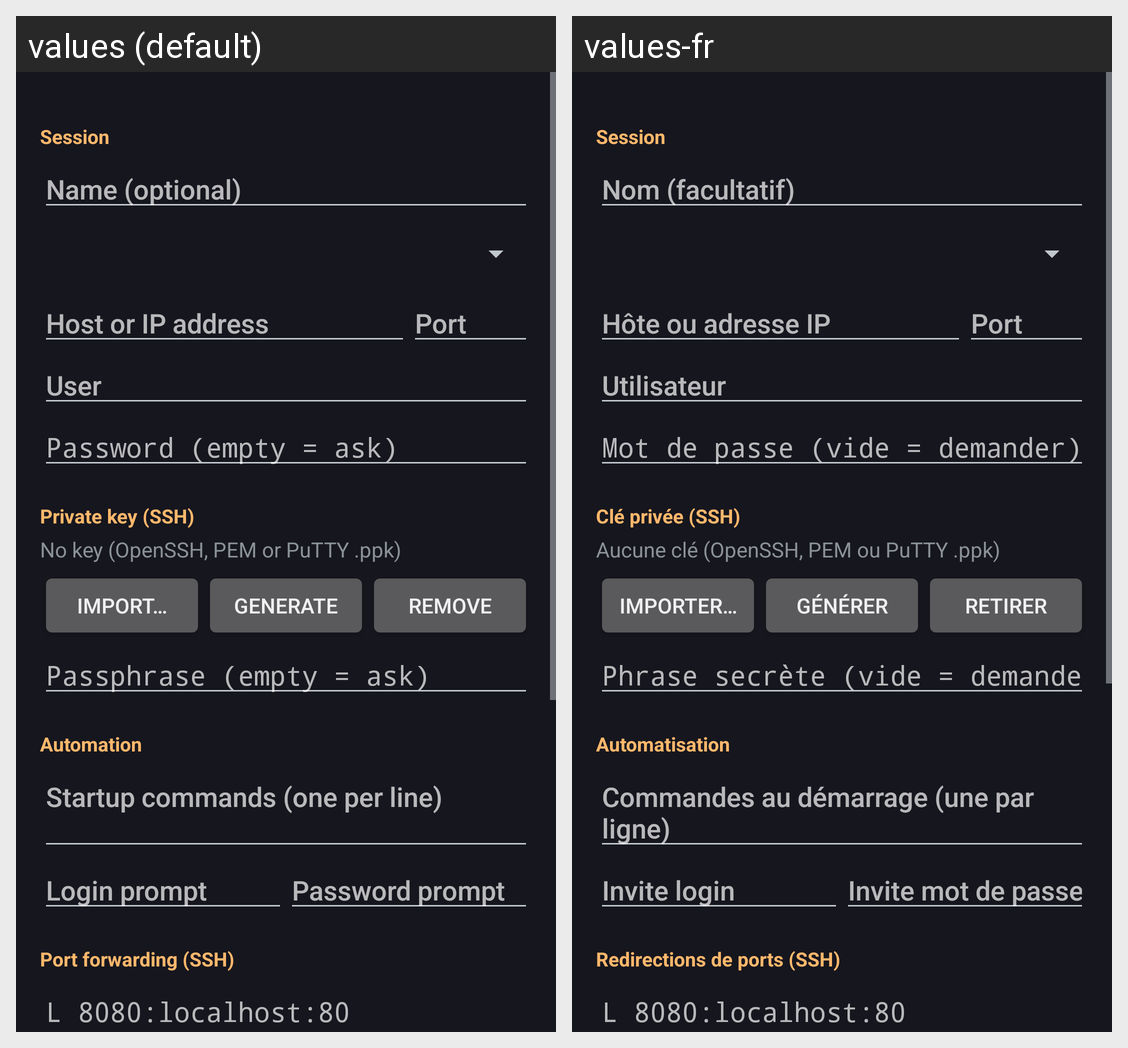

Translations of the strings shown on this Android screen, per locale in the grid:
Android screen res/layout/activity_edit_session.xml rendered under 2 locales, left to right: values (default), values-fr. Device: Nexus 5 (rendered at 1080×1920; each locale shown at half size, 540×960, under a caption strip naming it); theme Theme.Matou.
Strings drawn on this screen, with the default value and each locale's value (text and hints the layout hard-codes, and strings that could not be matched under every locale, appear in the picture but are not listed):

section_session
  values: Session
  values-fr: Session

hint_name
  values: Name (optional)
  values-fr: Nom (facultatif)

hint_host
  values: Host or IP address
  values-fr: Hôte ou adresse IP

hint_port
  values: Port
  values-fr: Port

hint_user
  values: User
  values-fr: Utilisateur

hint_password
  values: Password (empty = ask)
  values-fr: Mot de passe (vide = demander)

section_key
  values: Private key (SSH)
  values-fr: Clé privée (SSH)

key_none
  values: No key (OpenSSH, PEM or PuTTY .ppk)
  values-fr: Aucune clé (OpenSSH, PEM ou PuTTY .ppk)

key_import
  values: Import…
  values-fr: Importer…

key_generate
  values: Generate
  values-fr: Générer

key_remove
  values: Remove
  values-fr: Retirer

hint_passphrase
  values: Passphrase (empty = ask)
  values-fr: Phrase secrète (vide = demander)

section_automation
  values: Automation
  values-fr: Automatisation

hint_startup
  values: Startup commands (one per line)
  values-fr: Commandes au démarrage (une par ligne)

hint_login_prompt
  values: Login prompt
  values-fr: Invite login

hint_password_prompt
  values: Password prompt
  values-fr: Invite mot de passe

section_forwards
  values: Port forwarding (SSH)
  values-fr: Redirections de ports (SSH)

hint_forwards
  values: L 8080:localhost:80
      R 2222:localhost:22
  values-fr: L 8080:localhost:80
      R 2222:localhost:22  [not translated; the default value is used]
